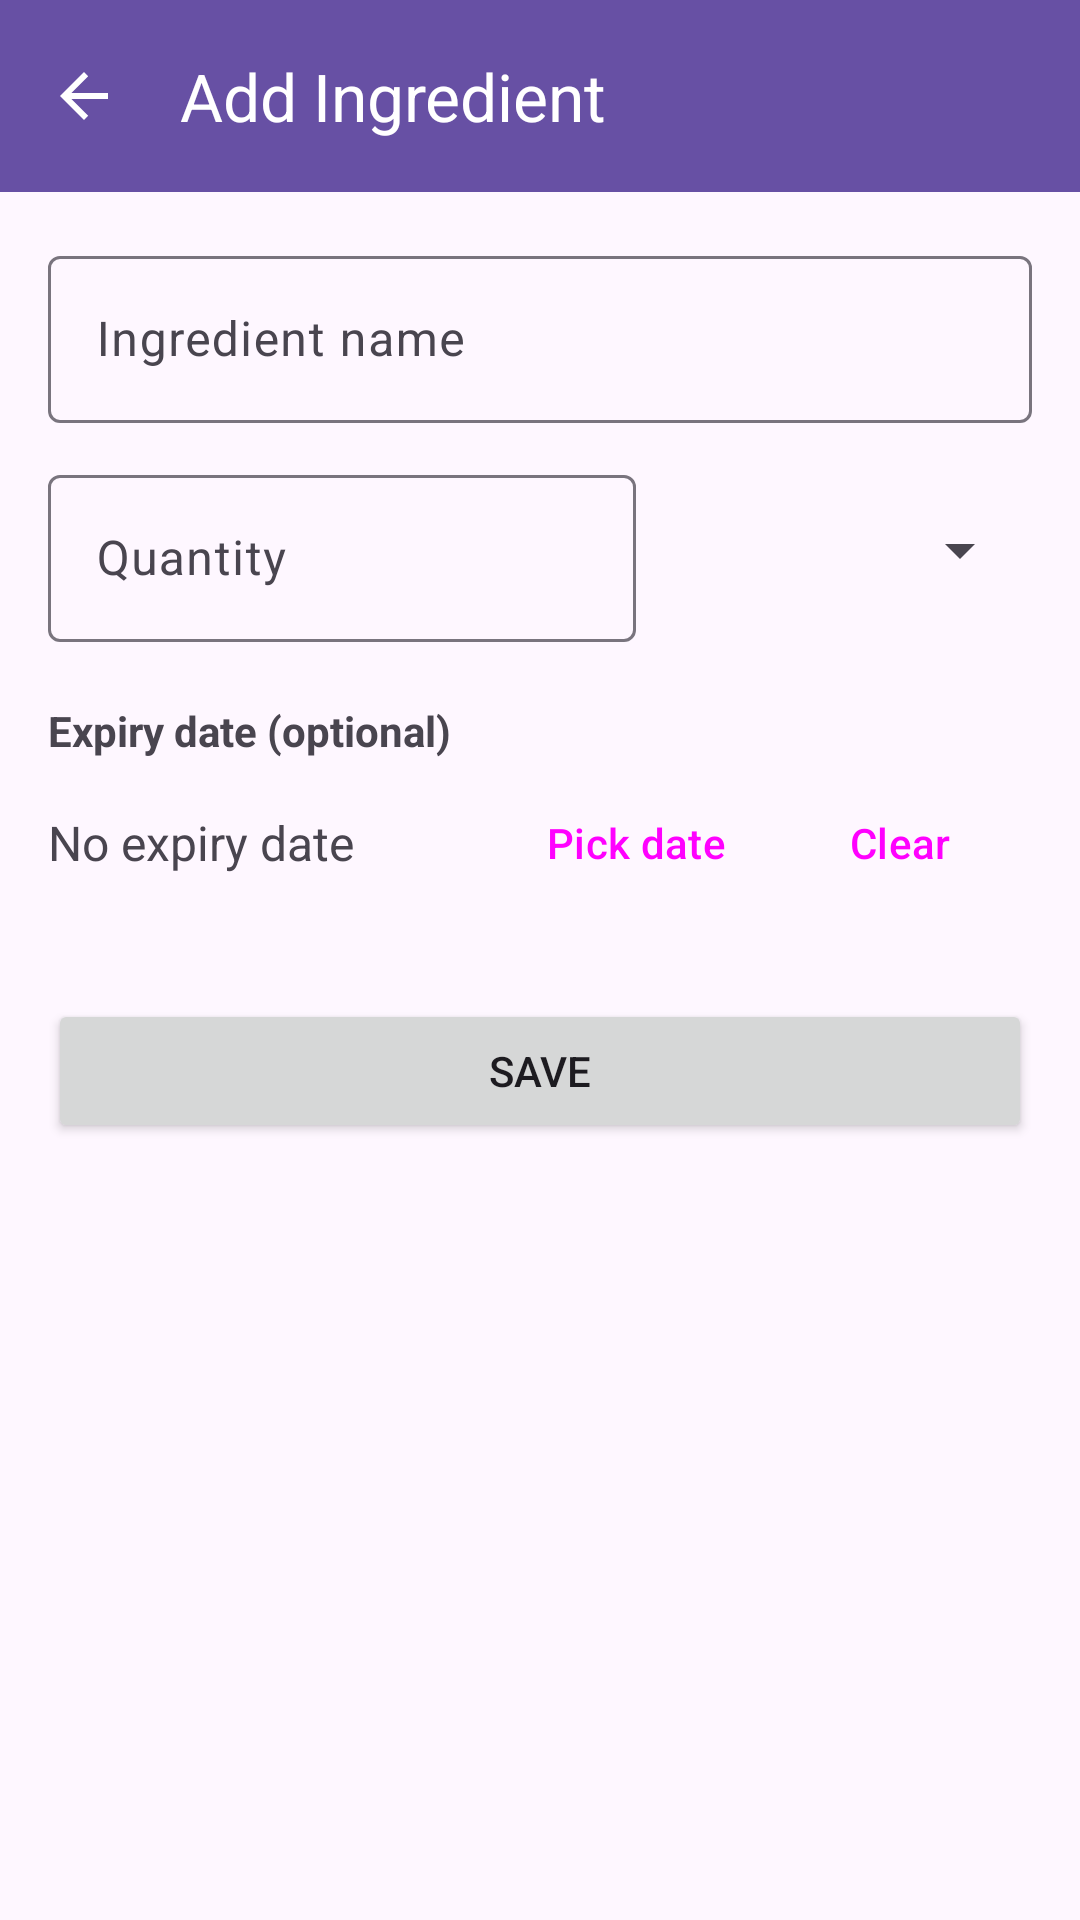

Android layout source for this screen:
<!-- AndroidManifest.xml: application theme Theme.SmartPantryManager -->
<!-- res/layout/activity_add_edit_item.xml -->
<?xml version="1.0" encoding="utf-8"?>
<LinearLayout
    xmlns:android="http://schemas.android.com/apk/res/android"
    xmlns:app="http://schemas.android.com/apk/res-auto"
    android:layout_width="match_parent"
    android:layout_height="match_parent"
    android:orientation="vertical">

    <com.google.android.material.appbar.MaterialToolbar
        android:id="@+id/toolbar"
        android:layout_width="match_parent"
        android:layout_height="?attr/actionBarSize"
        android:background="?attr/colorPrimary"
        app:navigationIcon="?attr/homeAsUpIndicator"
        app:navigationIconTint="?attr/colorOnPrimary"
        app:title="@string/title_add_ingredient"
        app:titleTextColor="?attr/colorOnPrimary" />

    <ScrollView
        android:layout_width="match_parent"
        android:layout_height="match_parent">

        <LinearLayout
            android:layout_width="match_parent"
            android:layout_height="wrap_content"
            android:orientation="vertical"
            android:padding="16dp">

            
            <com.google.android.material.textfield.TextInputLayout
                android:id="@+id/layoutName"
                style="@style/Widget.Material3.TextInputLayout.OutlinedBox"
                android:layout_width="match_parent"
                android:layout_height="wrap_content"
                android:hint="@string/hint_name">

                <com.google.android.material.textfield.TextInputEditText
                    android:id="@+id/editName"
                    android:layout_width="match_parent"
                    android:layout_height="wrap_content"
                    android:inputType="textCapWords"
                    android:maxLength="40" />
            </com.google.android.material.textfield.TextInputLayout>

            
            <LinearLayout
                android:layout_width="match_parent"
                android:layout_height="wrap_content"
                android:layout_marginTop="12dp"
                android:gravity="center_vertical"
                android:orientation="horizontal">

                <com.google.android.material.textfield.TextInputLayout
                    android:id="@+id/layoutQuantity"
                    style="@style/Widget.Material3.TextInputLayout.OutlinedBox"
                    android:layout_width="0dp"
                    android:layout_height="wrap_content"
                    android:layout_weight="1"
                    android:hint="@string/hint_quantity">

                    <com.google.android.material.textfield.TextInputEditText
                        android:id="@+id/editQuantity"
                        android:layout_width="match_parent"
                        android:layout_height="wrap_content"
                        android:inputType="numberDecimal"
                        android:maxLength="8" />
                </com.google.android.material.textfield.TextInputLayout>

                <Spinner
                    android:id="@+id/spinnerUnit"
                    android:layout_width="120dp"
                    android:layout_height="56dp"
                    android:layout_marginStart="12dp"
                    android:contentDescription="@string/label_unit" />
            </LinearLayout>

            
            <TextView
                android:layout_width="wrap_content"
                android:layout_height="wrap_content"
                android:layout_marginTop="20dp"
                android:text="@string/label_expiry"
                android:textStyle="bold" />

            <LinearLayout
                android:layout_width="match_parent"
                android:layout_height="wrap_content"
                android:layout_marginTop="4dp"
                android:gravity="center_vertical"
                android:orientation="horizontal">

                <TextView
                    android:id="@+id/textExpiry"
                    android:layout_width="0dp"
                    android:layout_height="wrap_content"
                    android:layout_weight="1"
                    android:text="@string/no_expiry"
                    android:textSize="16sp" />

                <Button
                    android:id="@+id/buttonPickDate"
                    style="@style/Widget.Material3.Button.TextButton"
                    android:layout_width="wrap_content"
                    android:layout_height="wrap_content"
                    android:text="@string/pick_date" />

                <Button
                    android:id="@+id/buttonClearDate"
                    style="@style/Widget.Material3.Button.TextButton"
                    android:layout_width="wrap_content"
                    android:layout_height="wrap_content"
                    android:text="@string/clear_date" />
            </LinearLayout>

            <Button
                android:id="@+id/buttonSave"
                android:layout_width="match_parent"
                android:layout_height="wrap_content"
                android:layout_marginTop="28dp"
                android:text="@string/save" />
        </LinearLayout>
    </ScrollView>
</LinearLayout>
<!-- resources referenced by this layout -->
<resources>
  <string name="clear_date">Clear</string>
  <string name="hint_name">Ingredient name</string>
  <string name="hint_quantity">Quantity</string>
  <string name="label_expiry">Expiry date (optional)</string>
  <string name="label_unit">Unit</string>
  <string name="no_expiry">No expiry date</string>
  <string name="pick_date">Pick date</string>
  <string name="save">Save</string>
  <string name="title_add_ingredient">Add Ingredient</string>
  <style name="Theme.SmartPantryManager" parent="Theme.Material3.DayNight.NoActionBar" />
</resources>
